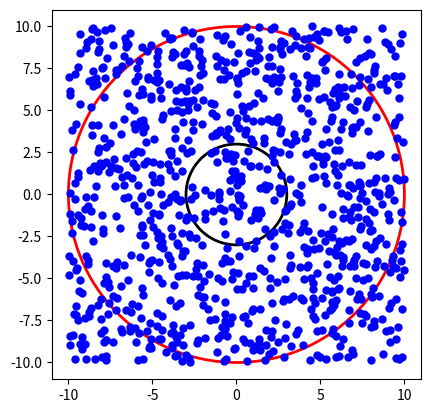

Generate this figure with matplotlib:
#-- Mini machine learning example --#

import matplotlib.pyplot as plt
import random

def rand():
    return random.uniform(-10, 10)

def Draw_circle(center, radius, edge_color, inner_filling=None):
    edge = plt.Circle(center, radius, edgecolor=edge_color, facecolor=inner_filling, fill=inner_filling is not None, linewidth=2)
    plt.gca().add_patch(edge)

fig, ax = plt.subplots()
ax.set_aspect('equal')

Draw_circle((0, 0), 10, 'red')

Draw_circle((0, 0), 3, 'black') #The radius of the circle to be found can be assigned any value(3)

#Finding values close to the actual circle radius based on random values and calculating the average.
h = 100
h2 = 0
for i in range(1000):
    x = rand()
    y = rand()
    plt.plot(x, y, marker='o', markersize=5, color='blue') 
    hypotenuse = (x**2 + y**2) ** 0.5  

    if hypotenuse > 3:
        if hypotenuse < h:
            h = hypotenuse
    else:
        if hypotenuse > h2:
            h2 = hypotenuse

print(f"The nearest distance from outside the circle: {h:.5f}")
print(f"The nearest distance from inside the circle: {h2:.5f}")
print(f"Output value: {(h+h2)/2:.5f}")


plt.xlim(-11, 11)
plt.ylim(-11, 11)
plt.gca().set_facecolor('white')
plt.axis('on')

plt.show()
